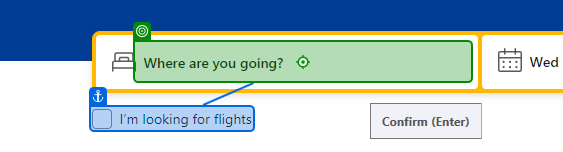
Workflow: Main

Step 1: type [Destination] into 'I’m looking for flights'

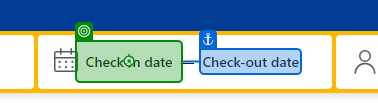
Step 2: click on 'Check-in date'

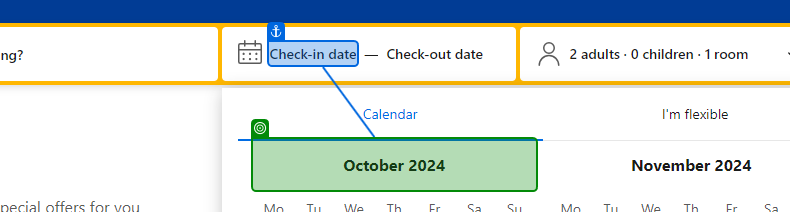
Step 3: get-text from 'Check-in date'

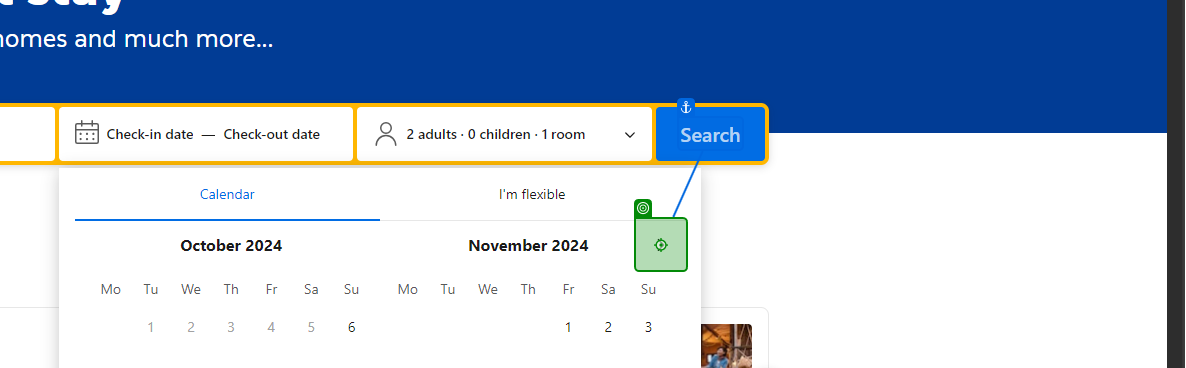
Step 4: click

Step 5: get-text from 'Check-in date' (same screen as step 3)

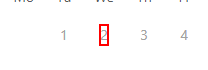
Step 6: click on the element '{0}'

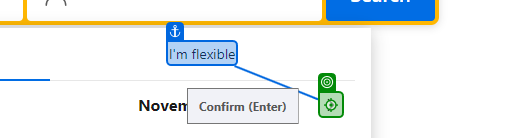
Step 7: click

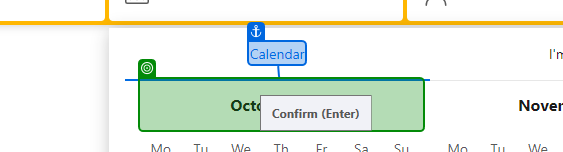
Step 8: get-text from 'Check-in date'

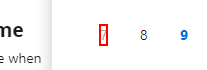
Step 9: click on the element '{0}'

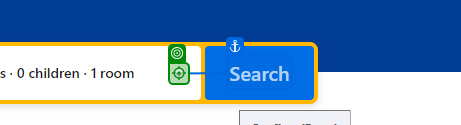
Step 10: click on 'Search'

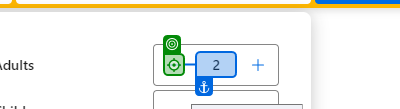
Step 11 [then]: click

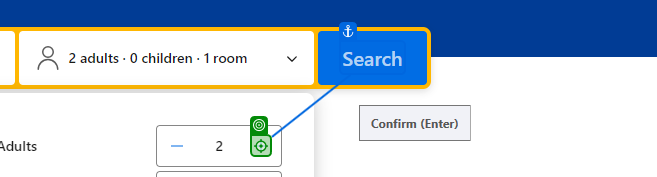
Step 12 [else]: click on 'Search'

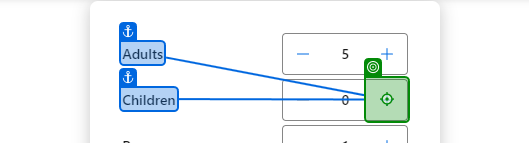
Step 13: click